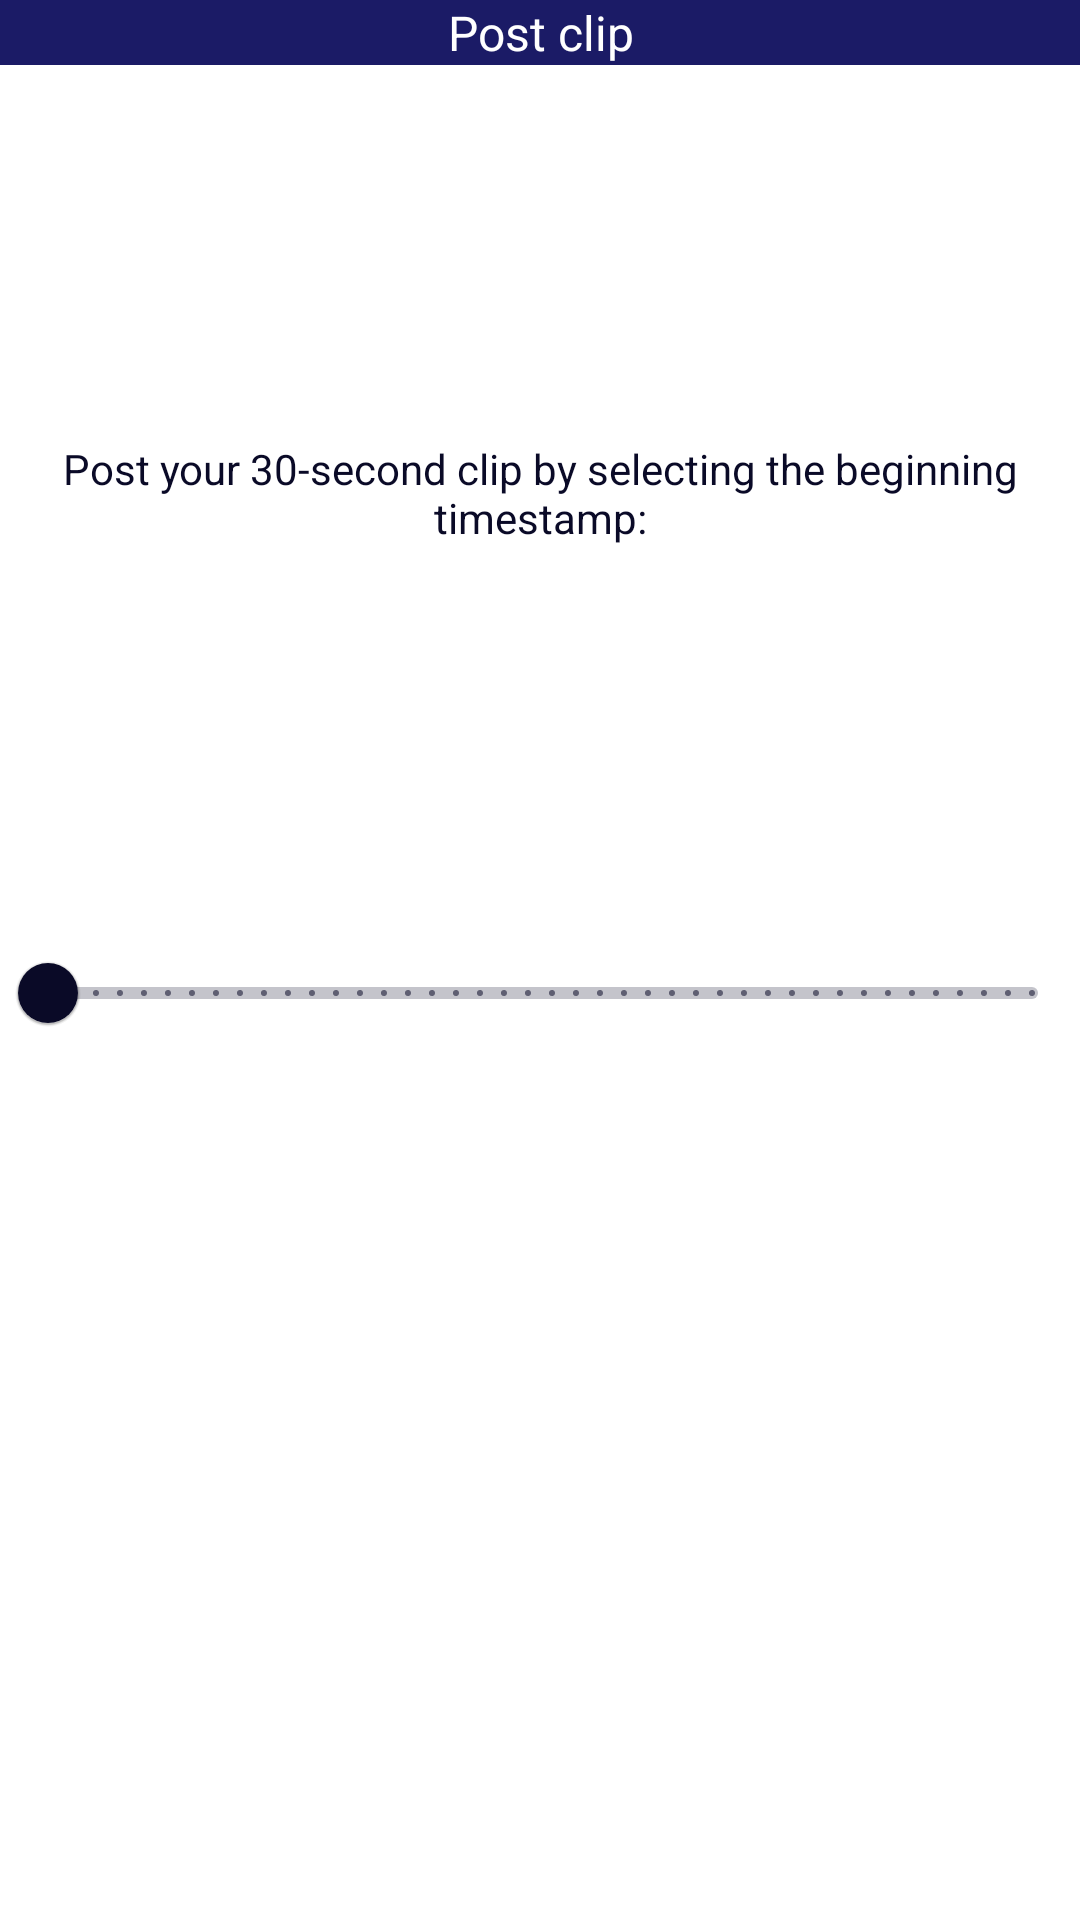

Layout XML and referenced resources for this Android screen:
<!-- AndroidManifest.xml: application theme AppTheme.NoActionBar -->
<!-- res/layout/dialog_post_clip.xml -->
<?xml version="1.0" encoding="utf-8"?>
<androidx.constraintlayout.widget.ConstraintLayout
  xmlns:android="http://schemas.android.com/apk/res/android"
  android:layout_width="@dimen/standard_dialog_width"
  android:layout_height="@dimen/standard_dialog_height"
  xmlns:app="http://schemas.android.com/apk/res-auto">

  <TextView
    android:id="@+id/post_clip"
    android:layout_width="match_parent"
    android:layout_height="wrap_content"
    android:text="@string/post_clip"
    android:textColor="@color/textColor"
    android:textAllCaps="false"
    android:textAlignment="center"
    android:textSize="@dimen/small_text_size"
    android:background="@color/colorPrimaryCards"
    app:layout_constraintTop_toTopOf="parent"
    app:layout_constraintStart_toStartOf="parent"
    app:layout_constraintEnd_toEndOf="parent"/>

  <TextView
    android:id="@+id/post_clip_message"
    android:layout_width="wrap_content"
    android:layout_height="wrap_content"
    android:text="@string/post_clip_message"
    android:textColor="@color/colorPrimary"
    android:textAlignment="center"
    app:layout_constraintTop_toBottomOf="@id/post_clip"
    app:layout_constraintBottom_toTopOf="@id/begin_timestamp_slider"
    app:layout_constraintStart_toStartOf="parent"
    app:layout_constraintEnd_toEndOf="parent"/>

  <com.google.android.material.slider.Slider
    android:id="@+id/begin_timestamp_slider"
    android:layout_width="match_parent"
    android:layout_height="wrap_content"
    android:valueFrom="0"
    android:valueTo="165"
    android:stepSize="1"
    app:labelBehavior="floating"
    app:layout_constraintTop_toBottomOf="@id/post_clip"
    app:layout_constraintBottom_toBottomOf="parent"
    app:layout_constraintStart_toStartOf="parent"
    app:layout_constraintEnd_toEndOf="parent"/>


</androidx.constraintlayout.widget.ConstraintLayout>
<!-- resources referenced by this layout -->
<resources>
  <color name="colorPrimary">#0a0a27</color>
  <color name="colorPrimaryCards">#1b1b66</color>
  <color name="textColor">#ffffff</color>
  <dimen name="small_text_size">16sp</dimen>
  <dimen name="standard_dialog_height">150dp</dimen>
  <dimen name="standard_dialog_width">350dp</dimen>
  <string name="post_clip">Post clip</string>
  <string name="post_clip_message">Post your 30-second clip by selecting the beginning timestamp:</string>
  <style name="AppTheme.NoActionBar">
      <item name="windowActionBar">false</item>
      <item name="windowNoTitle">true</item>
    </style>
</resources>
